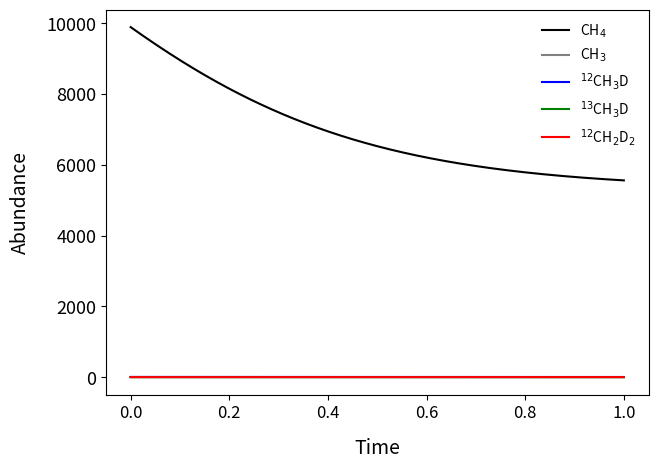
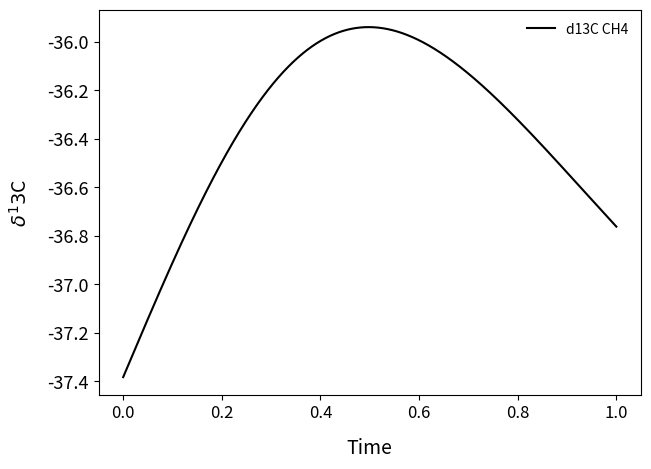
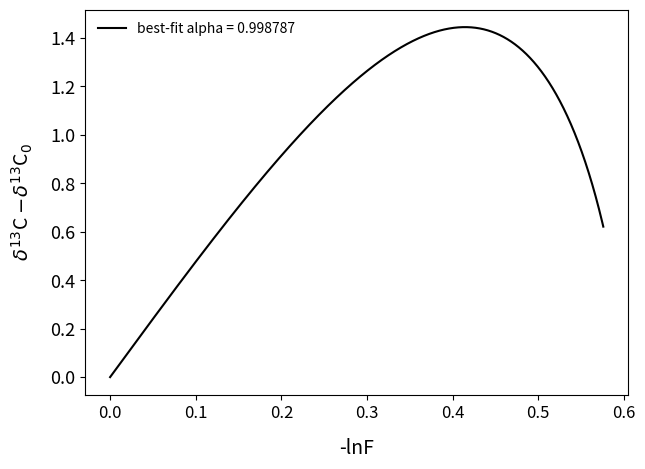
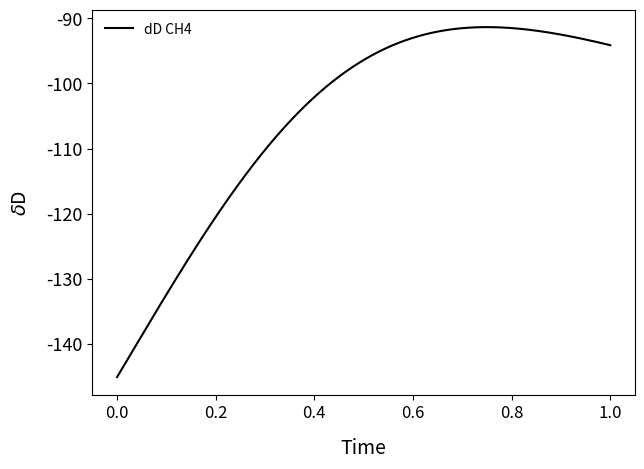
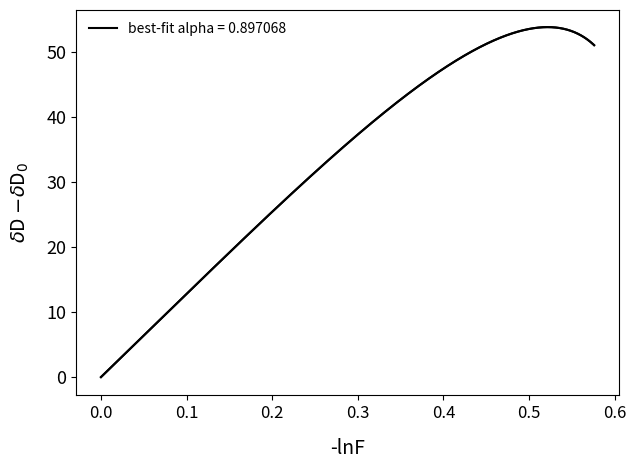
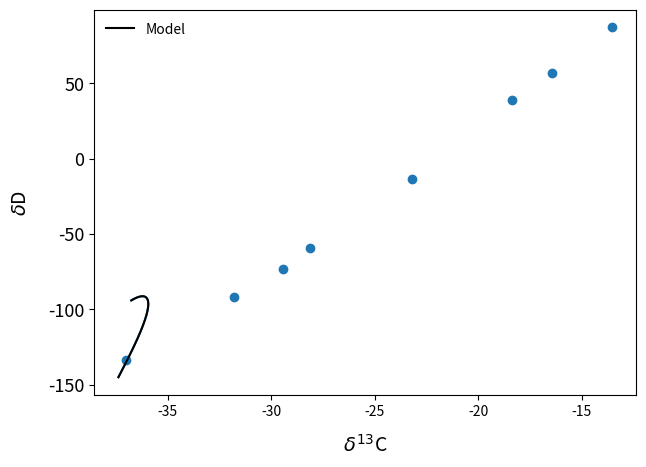
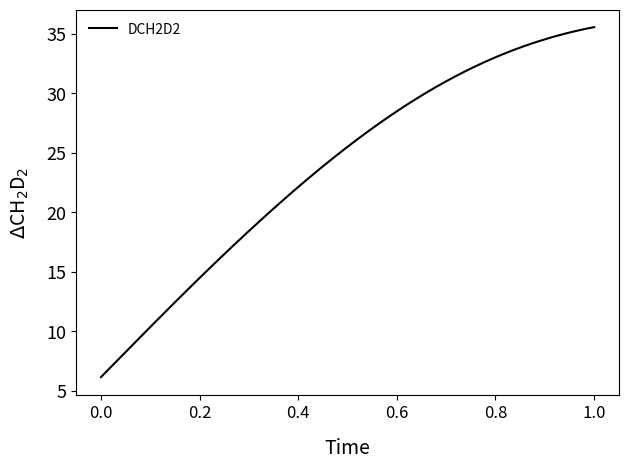
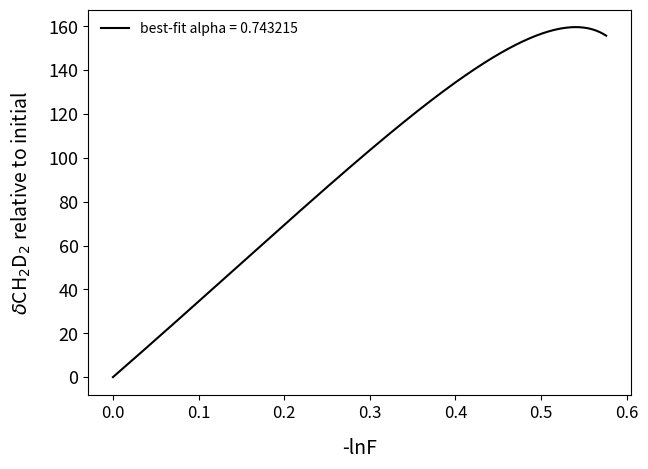
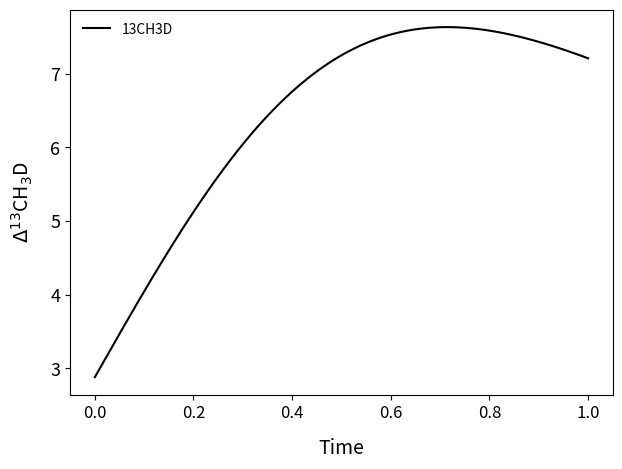
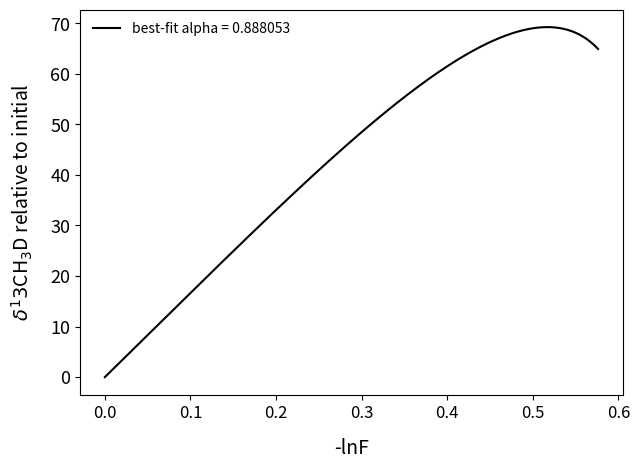
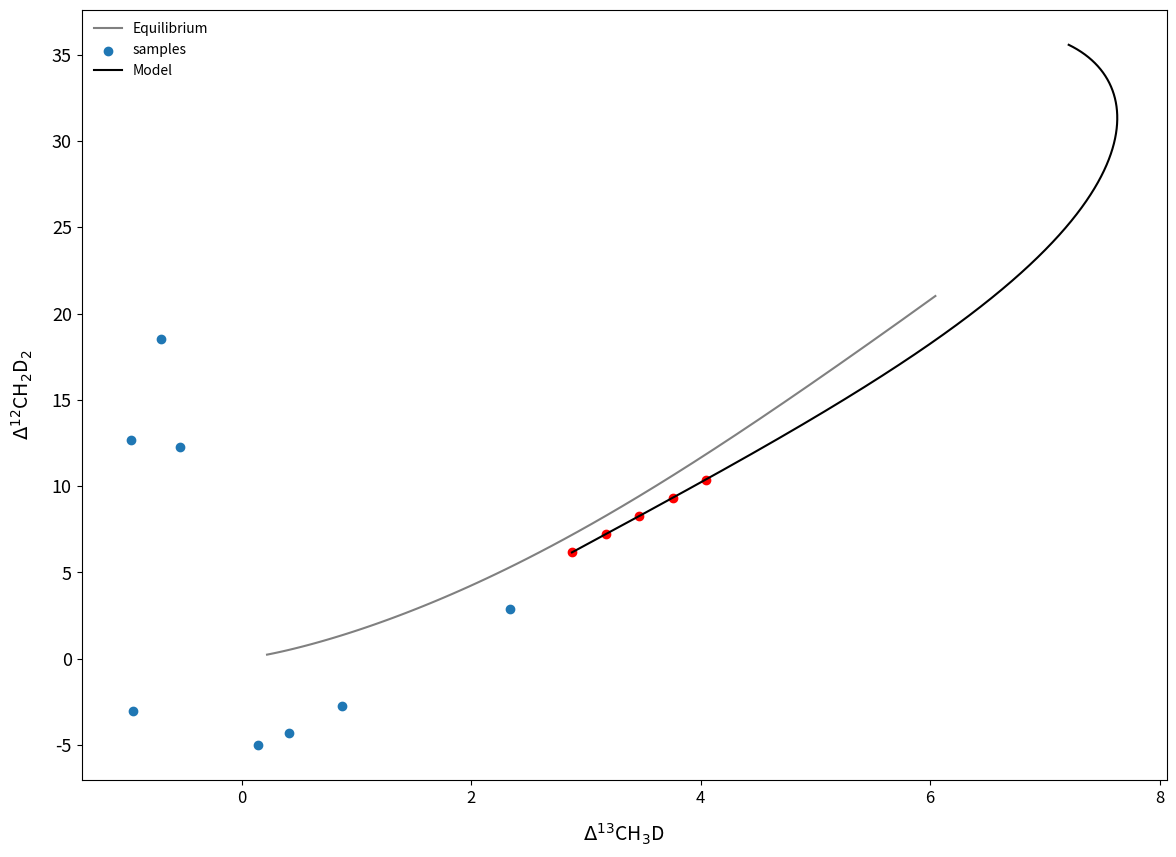

Source code (Python) for these figures, in order: (Note: this script raises an exception after producing the figures.)
import matplotlib.pyplot as plt
import math as math
from math import sin as sin
from math import cos as cos
from math import asin as asin
from math import acos as acos
from math import sqrt as sqrt
import numpy as np
from numpy import log as ln
from numpy import log10 as log
from numpy import exp as exp
from scipy.integrate import solve_ivp
from scipy.stats import linregress
import scipy.special
import time

# Fractionation factors, in the order of 13C,D,13CD,DD
a_anme_hs=[0.9951, 0.851, 0.834, 0.660] # High sulfate AOM from Liu et al., 2023
a_nc10=[0.9778, 0.8019, 0.7843, 0.6296]

#INPUTS
nmolec=10000
num=100000  #number of time steps
#------------------------------------------------------------------------------------------------
t_lower=0.0001 # minimum time for time interval
t_upper= 1.0 # maximum time for time interval, dimensionless

Tkinetics=293.15 # 20 C, T for AeOM kinetics and re-equilibration in K
T=200.0 # Equilibration temperature of initial methane in C, OVERRIDEN BY INPUT FILE
TK=T+273.15 # Equilibration temperature of initial methane in K

# Isotopologue mole fraction names for all species
ynames=[
"12CH4  ",
"13CH4  ",
"12CH3D ",
"13CH3D ",
"12CH2D2",
"13CH2D2",
"12CHD3",
"13CHD3",
"12CD4 ",
"13CD4 ",
"12CH3",
"13CH3",
"12CH2D",
"12CHD2",
"13CH2D",
"H      ",
"D      "]

abundance=[9.8877187e-01,
1.0695670e-02,
5.2665729e-04,
5.7133199e-06,
1.0584170e-07,
1.1378978e-09,
9.3383922e-12,
1.0101457e-13,
3.1087380e-16,
3.3627612e-18]

output=False

r_aeom=0.0 # Relative rate of AeOM
r_aom=1.0-r_aeom
rev=5e-4 # Reversibility of AOM as defined by kr/kf
os=False # Open system or not
if os==True:
    t_upper=10000.0 # Change the t_upper for open system to make sure it reaches steady state
# Define a transport flux
def dfdt(t,Y):
    # total CH4 in and out
    tCH4=sum(Y[0:4])
    # Fraction of methane oxidized by AeOM
    K_aeom[0]=r_aeom*Alpha_aeom[0] # 12CH4
    K_aeom[1]=1/4*r_aeom*Alpha_aeom[1] # 12CH3D, primary
    K_aeom[2]=3/4*r_aeom*Alpha_aeom[2] # 12CH3D, secondary
    K_aeom[3]=0.5*r_aeom*Alpha_aeom[3] # 12CH2D2, primary
    K_aeom[4]=0.5*r_aeom*Alpha_aeom[4] # 12CH2D2, secondary
    K_aeom[5]=r_aeom*Alpha_aeom[5] # 13CH4
    K_aeom[6]=1/4*r_aeom*Alpha_aeom[6] # 13CH3D, primary
    K_aeom[7]=3/4*r_aeom*Alpha_aeom[7] # 13CH3D, secondary
    # Fraction of methane oxidized by AOM
    K_aom_f=r_aom/(1-rev)
    K_synth=rev*K_aom_f
    K_aom[0]=r_aom*Alpha_aom[0]
    K_aom[1]=1/4*r_aom*Alpha_aom[1] 
    K_aom[2]=3/4*r_aom*Alpha_aom[2] 
    K_aom[3]=0.5*r_aom*Alpha_aom[3]
    K_aom[4]=0.5*r_aom*Alpha_aom[4]
    K_aom[5]=r_aom*Alpha_aom[5]
    K_aom[6]=1/4*r_aom*Alpha_aom[6]
    K_aom[7]=3/4*r_aom*Alpha_aom[7]
    K_aom[8]=0.5*K_synth*Alpha_aom[8] # CH3+H->CH4
    K_aom[9]=0.5*K_synth*Alpha_aom[9] # CH3+D->CH3D
    K_aom[10]=0.5*K_synth*Alpha_aom[10] # CH2D+H->CH3D
    K_aom[11]=0.5*K_synth*Alpha_aom[11] # CH2D+D->CH2D2
    K_aom[12]=0.5*K_synth*Alpha_aom[12] # CHD2+H->CH2D2
    K_aom[13]=0.5*K_synth*Alpha_aom[13] # 13CH3+H->13CH4
    K_aom[14]=0.5*K_synth*Alpha_aom[14] # 13CH3+D->13CH3D
    K_aom[15]=0.5*K_synth*Alpha_aom[15] # 13CH2D+H->13CH3D
    # Total methane oxidized, ignoring the less abundant isotopologues, net oxidation rate
    Kt= (K_aeom[0]+K_aom[0])*Y[0]+(K_aeom[5]+K_aom[5])*Y[1]+(K_aeom[1]+K_aom[1]+K_aeom[2]+K_aom[2])*Y[2]+(K_aeom[6]+K_aom[6]+K_aeom[7]+K_aom[7])*Y[3]+(K_aeom[3]+K_aom[3]+K_aeom[4]+K_aom[4])*Y[4]
    -K_aom[8]*Y[10]*Y[15]-K_aom[13]*Y[11]*Y[15]-K_aom[9]*Y[10]*Y[16]-K_aom[10]*Y[12]*Y[15]-K_aom[14]*Y[11]*Y[16]-K_aom[15]*Y[14]*Y[15]-K_aom[11]*Y[12]*Y[16]-K_aom[12]*Y[13]*Y[15]
    Kf=(K_aom[0])*Y[0]+(K_aom[5])*Y[1]+(K_aom[1]+K_aom[2])*Y[2]+(K_aom[6]+K_aom[7])*Y[3]+(K_aom[3]+K_aom[4])*Y[4]
    Kr=K_aom[8]*Y[10]*Y[15]+K_aom[13]*Y[11]*Y[15]+K_aom[9]*Y[10]*Y[16]+K_aom[10]*Y[12]*Y[15]+K_aom[14]*Y[3]*Y[16]+K_aom[15]*Y[14]*Y[15]+K_aom[11]*Y[12]*Y[16]+K_aom[12]*Y[13]*Y[15]
    print("Total methane oxidized:", Kt)
    print("Total CH4:", tCH4)
    print("Reversibility of AOM:", Kr/Kf)
    phi=0.99
    Kin=Kt/phi
    Kout=Kin-Kt
    if os==False:
        Kin=0
        Kout=0
    # ODE for the temporal change of isotopologue abundance
    # A universal model for both closed and open systems
    dYdt[0]=-(K_aeom[0]+K_aom[0])*Y[0] + K_aom[8]*Y[10]*Y[15] + Kin*Y0[0]/tCH4 - Kout*Y[0]/tCH4 # 12CH4
    dYdt[1]=-(K_aeom[5]+K_aom[5])*Y[1] + K_aom[13]*Y[11]*Y[15] + Kin*Y0[1]/tCH4 - Kout*Y[1]/tCH4 # 13CH4
    dYdt[2]=-(K_aeom[2]+K_aom[2])*Y[2]-(K_aeom[1]+K_aom[1])*Y[2] + K_aom[9]*Y[10]*Y[16] + K_aom[10]*Y[12]*Y[15] + Kin*Y0[2]/tCH4 - Kout*Y[2]/tCH4 # 12CH3D
    dYdt[3]=-(K_aeom[6]+K_aom[6])*Y[3]-(K_aeom[7]+K_aom[7])*Y[3] + K_aom[14]*Y[11]*Y[16] + K_aom[15]*Y[14]*Y[15] + Kin*Y0[3]/tCH4 - Kout*Y[3]/tCH4 # 13CH3D
    dYdt[4]=-(K_aeom[3]+K_aom[3])*Y[4]-(K_aeom[4]+K_aom[4])*Y[4] + K_aom[11]*Y[12]*Y[16] + K_aom[12]*Y[13]*Y[15] + Kin*Y0[4]/tCH4 - Kout*Y[4]/tCH4 # 12CH2D2
    # Ignore the triply or more substituted isotopologues
    # Only the AOM reaction is reversible, so only consider the contribution of aom to these species
    dYdt[10]= K_aom[0]*Y[0] + K_aom[1]*Y[2] - K_aom[8]*Y[10]*Y[15] - K_aom[9]*Y[10]*Y[16] # 12CH3
    dYdt[11]= K_aom[5]*Y[1] + K_aom[6]*Y[3] - K_aom[13]*Y[11]*Y[15] - K_aom[14]*Y[11]*Y[16] # 13CH3
    dYdt[12]= K_aom[2]*Y[2] + K_aom[3]*Y[4] - K_aom[10]*Y[12]*Y[15] - K_aom[11]*Y[12]*Y[16] # 12CH2D
    dYdt[13]= K_aom[4]*Y[4] - K_aom[12]*Y[13]*Y[15] # 12CHD2
    dYdt[14]= K_aom[7]*Y[3] - K_aom[15]*Y[14]*Y[15] # 13CH2D
    dYdt[15]= K_aom[0]*Y[0]+K_aom[2]*Y[2]+K_aom[4]*Y[4]+K_aom[5]*Y[1]+K_aom[7]*Y[3]-K_aom[8]*Y[10]*Y[15]-K_aom[10]*Y[12]*Y[15]-K_aom[12]*Y[13]*Y[15]-K_aom[13]*Y[11]*Y[15]-K_aom[15]*Y[14]*Y[15] # H
    dYdt[16]= K_aom[1]*Y[2]+K_aom[3]*Y[4]+K_aom[6]*Y[3]-K_aom[9]*Y[10]*Y[16]-K_aom[11]*Y[12]*Y[16]-K_aom[14]*Y[11]*Y[16] # D
    return dYdt

#INITIALIZE ARRAYS
dD_CH4_t=np.zeros(num)
d13C_CH4_t=np.zeros(num)
d13CH3D_t=np.zeros(num)
D13CH3D_t=np.zeros(num)
d12CH2D2_t=np.zeros(num)
D12CH2D2_t=np.zeros(num)
D_H_CH4=np.zeros(num)
C13_C12_CH4=np.zeros(num)
xH_CH4=np.zeros(num)
xD_CH4=np.zeros(num)
x12C_CH4=np.zeros(num)
x13C_CH4=np.zeros(num)

d13C_CH3_t=np.zeros(num)
dD_CH3_t=np.zeros(num)
xCH3_t=np.zeros(num)
xCH2D_t=np.zeros(num)
xCHD2_t=np.zeros(num)

# fractions of isotopologues, stochastic and equilibrium, for a single CH4 composition.
nCH4=10
xst_CH4=np.zeros(nCH4)
xeq_CH4=np.zeros(nCH4)
nCH3=6
xst_CH3=np.zeros(nCH3)
xeq_CH3=np.zeros(nCH3)

# Standard reference values
VSMOW=0.00015576
VPDB=0.0112372

# DEFINE FUNCTIONS FOR CALCULATING ISOTOPOLOUGE ABUNDANCES FOR CH4 AND CH3
#------------------------------------------------------------------------------------------------
def CH4_isotopologues(dD,d13C,TK):
# Calculates mole fractions of isotopologues of CH4 from input bulk isotope ratios
# for stochastic distribution and for a specified temperature TK in Kelvin.
# The order of isotopologue fractions, vector Y, is set here as well.
    VSMOW=0.00015576
    VPDB=0.0112372
    D_H=VSMOW*(dD/1000.0+1.0)
    C13_C12=VPDB*(d13C/1000.0+1.0)
    xH=1.0/(1.0+D_H)
    xD=D_H/(1.0+D_H)
    x12C=1.0/(1.0+C13_C12)      #x12C
    x13C=C13_C12/(1.0+C13_C12)  #x13C
    xst_CH4[0]=(xH**4)*x12C                 #x12CH4 =0
    xst_CH4[1]=(xH**4)*x13C                 #x13CH4 =1
    xst_CH4[2]=4.0*(xH**3)*xD*x12C          #x12CH3D =2
    xst_CH4[3]=4.0*(xH**3)*xD*x13C          #x13CH3D =3
    xst_CH4[4]=6.0*(xH**2)*(xD**2.0)*x12C   #x12CH2D2 =4
    xst_CH4[5]=6.0*(xH**2)*(xD**2.0)*x13C   #x13CH2D2 =5
    xst_CH4[6]=4.0*xH*(xD**3)*x12C          #x12CHD3 =6
    xst_CH4[7]=4.0*xH*(xD**3)*x13C          #x13CHD3 =7
    xst_CH4[8]=(xD**4)*x12C                 #x12CD4 =8
    xst_CH4[9]=(xD**4)*x13C                 #x13CD4 =9
    G5=1/TK
    alpha13D=1+0.03555020*G5-433.038*G5**2+1.27021e6*G5**3-5.94804e8*G5**4+1.19663e11*G5**5-9.0723e12*G5**6
    alphaD2=1+0.183798*G5-785.483*G5**2+1.056280e6*G5**3+9.37307e7*G5**4-8.91948e10*G5**5+9.90173e12*G5**6
    i=0
    while i < len(xst_CH4):
        xeq_CH4[i]=xst_CH4[i]
        i=i+1
    xeq_CH4[3]=xst_CH4[3]*alpha13D
    xeq_CH4[4]=xst_CH4[4]*alphaD2
    return xH,xD,x12C,x13C,xst_CH4,xeq_CH4,alpha13D,alphaD2
#------------------------------------------------------------------------------------------------

#------------------------------------------------------------------------------------------------
def CH3_isotopologues(dD,d13C):
# Calculates mole fractions of isotopologues of CH3 from input bulk isotope ratios
# for stochastic distribution.
    VSMOW=0.00015576
    VPDB=0.0112372
    D_H=VSMOW*(dD/1000.0+1.0)
    C13_C12=VPDB*(d13C/1000.0+1.0)
    xH=1.0/(1.0+D_H)
    xD=D_H/(1.0+D_H)
    x12C=1.0/(1.0+C13_C12)      #x12C
    x13C=C13_C12/(1.0+C13_C12)  #x13C
    xst_CH3[0]=(xH**3)*x12C                 #x12CH3 =0
    xst_CH3[1]=(xH**3)*x13C                 #x13CH3 =1
    xst_CH3[2]=3.0*(xH**2)*xD*x12C          #x12CH2D =2
    xst_CH3[3]=3.0*(xH**2)*xD*x13C          #x13CH2D =3
    xst_CH3[4]=3.0*(xH)*(xD**2.0)*x12C      #x12CHD2 =4
    xst_CH3[5]=3.0*(xH)*(xD**2.0)*x13C      #x13CHD2 =5
    i=0
    while i < len(xst_CH3):
        xeq_CH3[i]=xst_CH3[i]
        i=i+1
    return xst_CH3,xeq_CH3

ny=len(ynames)
Y0=np.zeros(ny)

for i in range(len(abundance)):
    Y0[i]=nmolec*abundance[i]  # Assign first 5 CH4 relative abundances to Y0, put arbitrary multiplier here
# Calculate compositional parameters for input CH4
d13C_CH4=1000.0*((Y0[1]/Y0[0])/VPDB -1.0)
dD_CH4=1000.0*(((Y0[2]/Y0[0])/4.0)/VSMOW -1.0)
ratio_i_CH2D2_CH4=Y0[4]/Y0[0]
ratio_i_13CH3D_CH4=Y0[3]/Y0[0]
xH,xD,x12C,x13C,xst_CH4,xeq_CH4,alpha13D,alphaD2 = CH4_isotopologues(dD_CH4, d13C_CH4, TK)
D12CH2D2_CH4=1000.0*(ratio_i_CH2D2_CH4/(xst_CH4[4]/xst_CH4[0])-1.0)
D13CH3D_CH4=1000.0*(ratio_i_13CH3D_CH4/(xst_CH4[3]/xst_CH4[0])-1.0)

print('')
print('INITIAL CONDITION VECTOR (moles)')
i=0
while i < len(Y0):
    print("%i. %s \t = %.6e" %(i, ynames[i],Y0[i]))
    i=i+1
print('')
print("CH4 INITIAL COMPOSITION:")
print("   d13C\t =",d13C_CH4)
print("   dD \t =",dD_CH4)
print("   D12CH2D2\t =",D12CH2D2_CH4)
print("   D13CH3D\t =",D13CH3D_CH4)
print("   xH\t =",xH)
print("   xD\t =",xD)
print("   x12C\t =",x12C)
print("   x13C\t =",x13C)
print('')

#-------------------
nrxns=16
rxns=[
"12CH4 -> 12CH3 + H",
"12CH3D -> 12CH3 + D",
"12CH3D -> 12CH2D + H",
"12CH2D2 -> 12CH2D + D",
"12CH2D2 -> 12CHD2 + H",
"13CH4 -> 13CH3 + H",
"13CH3D -> 13CH3 + D",
"13CH3D -> 13CH2D + H",
"CH3 + H = CH4  ",
"CH3 + D = CH3D ",
"CH2D + H = CH3D",
"CH2D + D = CH2D2",
"CHD2 + H = CH2D2",
"13CH3 + H = 13CH4",
"13CH3 + D = 13CH3D",
"13CH2D + H = 13CH3D"
]

Alpha_aeom=np.ones(nrxns)
Alpha_aom=np.ones(nrxns)
K_aeom=np.zeros(nrxns)
K_aom=np.zeros(nrxns)

Alpha_aeom[0]=1.0 # Set to 1 as default
Alpha_aeom[1]=a_nc10[1]
Alpha_aeom[2]=a_nc10[1]
Alpha_aeom[3]=a_nc10[3]
Alpha_aeom[4]=a_nc10[3]
Alpha_aeom[5]=a_nc10[0]
Alpha_aeom[6]=a_nc10[2]
Alpha_aeom[7]=a_nc10[2]

# Alpha_aom[0]=1.0 # Set to 1 as default
# Alpha_aom[1]=a_anme_hs[1]
# Alpha_aom[2]=a_anme_hs[1]
# Alpha_aom[3]=a_anme_hs[3]
# Alpha_aom[4]=a_anme_hs[3]
# Alpha_aom[5]=a_anme_hs[0]
# Alpha_aom[6]=a_anme_hs[2]
# Alpha_aom[7]=a_anme_hs[2]

#Primary vs. secondary isotope effects, as in Liu et al., 2023
Alpha_aom[0]=1.0
Alpha_aom[1]=0.500
Alpha_aom[2]=0.968
Alpha_aom[3]=0.441
Alpha_aom[4]=0.879
Alpha_aom[5]=0.995
Alpha_aom[6]=0.490
Alpha_aom[7]=0.949

# For the CH4 destruction, we use the sqrt of reduced masses for the bond being ruptured.
# Rate constants are stored in array K. The reduced mass ratios are stored as fractionation
# factors that operate on the base rate constant.
G5=1/Tkinetics
alpha13Dkinetics=1.0+0.03555020*G5-433.038*G5**2+1.27021e6*G5**3-5.94804e8*G5**4+1.19663e11*G5**5-9.0723e12*G5**6
alphaD2kinetics=1.0+0.183798*G5-785.483*G5**2+1.056280e6*G5**3+9.37307e7*G5**4-8.91948e10*G5**5+9.90173e12*G5**6

#Consider equilibrium isotope effects for both bulk and clumping
alpha_13CH4_eq = np.exp(2.1/1000) #Data from Gropp et al. (2021, GCA) @ 25 C
alpha_12CH3D_P_eq = np.exp(-635.8/1000) 
alpha_12CH3D_S_eq = np.exp(55.4/1000)
gamma_13CH3D_P_eq = 1.0/alpha13Dkinetics #0.9943
gamma_13CH3D_S_eq = 0.9998
gamma_12CH2D2_P_eq = 1.0/alphaD2kinetics #0.9818
gamma_12CH2D2_S_eq = 0.9972

Alpha_aom[8]=Alpha_aom[0]                                                              # Alpha_aom[0] # for reversibility
Alpha_aom[9]=Alpha_aom[1]/alpha_12CH3D_P_eq                                            # Alpha[1] #for reversibility
Alpha_aom[10]=Alpha_aom[2]/alpha_12CH3D_S_eq                                           # Alpha[2] #for reversibility
Alpha_aom[11]=Alpha_aom[3]/(gamma_12CH2D2_P_eq*alpha_12CH3D_P_eq*alpha_12CH3D_S_eq)    # Alpha[3]*alphaD2kinetics #for reversibility
Alpha_aom[12]=Alpha_aom[4]/(gamma_12CH2D2_S_eq*alpha_12CH3D_S_eq*alpha_12CH3D_S_eq)    # Alpha[4]*alphaD2kinetics #for reversibility
Alpha_aom[13]=Alpha_aom[5]/alpha_13CH4_eq                                              # Alpha[5] #for reversibility
Alpha_aom[14]=Alpha_aom[6]/(gamma_13CH3D_P_eq*alpha_13CH4_eq*alpha_12CH3D_P_eq)        # Alpha[6]*alpha13Dkinetics #for reversibility
Alpha_aom[15]=Alpha_aom[7]/(gamma_13CH3D_S_eq*alpha_13CH4_eq*alpha_12CH3D_S_eq)        # Alpha[7]*alpha13Dkinetics #for reversibility
print('')

i=0
while i < len(Alpha_aeom):
    print("Alpha AeOM for reaction %d.\t %s\t= %.6f" %(i,rxns[i],Alpha_aeom[i]))
    print("Alpha AOM for reaction %d.\t %s\t= %.6f" %(i,rxns[i],Alpha_aom[i]))
    i=i+1

#------------------------------------------------------------------------------------------------
# SETUP ODEs OF FORM dY_i/dt = sum(K[R1][R2]) where sum is over the 16 reactions in which species i
# participates.

print('')
print('INITIAL CONDITION VECTOR (moles)')
i=0
while i < ny:
    # Yout[i]=Y0[i]  # Initialize Y for calculation of rates
    print("%i. %s \t = %.6e" %(i, ynames[i],Y0[i]))
    i=i+1
totalH=4.0*Y0[0]+4.0*Y0[1]+3.0*(Y0[2]+Y0[3]+Y0[5]+Y0[6])+2.0*(Y0[4]+Y0[7]+Y0[8])+Y0[10]
totalD=Y0[2]+Y0[3]+Y0[7]+Y0[8]+2.0*(Y0[4]+Y0[9])
print("total H initial =",totalH)
print("total D initial=",totalD)


dYdt=np.zeros(ny) # Vector of dY/dt values evaluated in function below.

#------------------------------------------------------------------------------------------------
# SOLVE ODEs. Returned array Y has each element being an array for variable i at each time
tint=np.linspace(t_lower,t_upper,num)  # num is number of time steps specified at top of program
soln=solve_ivp(dfdt,(t_lower,t_upper),Y0,t_eval=tint,atol=1.0e-11,rtol=1.0e-9)
#------------------------------------------------------------------------------------------------

# PROCESS RESULTS INTO IDENTIFIABLE ISOTOPOLOGUE PARAMETERS
d13C_CH4_t=1000.0*((soln.y[1]/soln.y[0])/VPDB -1.0)
dD_CH4_t=1000.0*(((soln.y[2]/soln.y[0])/4.0)/VSMOW -1.0)
delta_CH2D2_t=1000.0*((soln.y[4]/soln.y[0])/ratio_i_CH2D2_CH4-1.0)
delta_13CH3D_t=1000.0*((soln.y[3]/soln.y[0])/ratio_i_13CH3D_CH4-1.0)
ratio_CH2D2_t=soln.y[4]/soln.y[0]
ratio_13CH3D_t=soln.y[3]/soln.y[0]

# Create array of stochastic ratios for CH2D2 for each solution from time t.
# We have one stochastic ratio CH2D2/CH4 for each time.
RstochD2=np.ones(len(soln.t))
i=0
while i < len(soln.t):
    xH,xD,x12C,x13C,xst_CH4,xeq_CH4,alpha13D,alphaD2 = CH4_isotopologues(dD_CH4_t[i], d13C_CH4_t[i], TK)
    RstochD2[i]=xst_CH4[4]/xst_CH4[0]
    i=i+1
D12CH2D2_t=1000.0*((soln.y[4]/soln.y[0])/RstochD2-1.0)

# Create array of stochastic ratios for 13CH3D for each solution from time t.
# We have one stochastic ratio 13CH3D/CH4 for each time.
Rstoch13CD=np.ones(len(soln.t))
i=0
while i < len(soln.t):
    xH,xD,x12C,x13C,xst_CH4,xeq_CH4,alpha13D,alphaD2 = CH4_isotopologues(dD_CH4_t[i], d13C_CH4_t[i], TK)
    Rstoch13CD[i]=xst_CH4[3]/xst_CH4[0]
    i=i+1
D13CH3D_t=1000.0*((soln.y[3]/soln.y[0])/Rstoch13CD-1.0)

# F VALUES FOR RAYLEIGH PLOTS, fraction of CH4 remaining, at each time
F_CH4=soln.y[0]/Y0[0]
minus_lnF_CH4=-np.log(F_CH4)
print('')
#print('F values =',F_CH4)

# EQUILIBRIUM CURVE for plotting
Tref=np.linspace(290.0,1200.0,100)
G5=1/Tref
alpha13Dref=1+0.03555020*G5-433.038*G5**2+1.27021e6*G5**3-5.94804e8*G5**4+1.19663e11*G5**5-9.0723e12*G5**6
alphaD2ref=1+0.183798*G5-785.483*G5**2+1.056280e6*G5**3+9.37307e7*G5**4-8.91948e10*G5**5+9.90173e12*G5**6
D13CH3D_EQ=1000.0*(alpha13Dref-1.0)
D12CH2D2_EQ=1000.0*(alphaD2ref-1.0)

#------------------------------------------------------------------------------------------------
# MAKE PLOTS
#Molecule abundances vs time
plt.figure("N vs time",figsize=(7.0,5.0))
plt.plot(soln.t,soln.y[0],color='black',label='CH$_4$')
plt.plot(soln.t,soln.y[5],color='grey',label='CH$_3$')
plt.plot(soln.t,soln.y[2],color='blue',label='$^{12}$CH$_3$D')
plt.plot(soln.t,soln.y[3],color='green',label='$^{13}$CH$_3$D')
plt.plot(soln.t,soln.y[4],color='red',label='$^{12}$CH$_2$D$_2$')
##plt.xlim([0,4000.0])
plt.xlabel('Time',fontsize=14,labelpad=12)
plt.ylabel('Abundance',labelpad=11,fontsize=14)
#plt.yscale("log")
plt.xticks(fontsize=12)
plt.yticks(fontsize=12)
plt.yticks(fontsize=13)
plt.tick_params(which='minor',width=0.75)
plt.legend(loc='best', frameon=False)
#plt.ylim([0.0,ylimit])
#plt.xlim([350.0,2600])
#plt.minorticks_on()
#plt.tick_params(which='both',bottom=True,top=True,left=True,right=True)
plt.savefig('CH4_vs_time_smpl',bbox_inches='tight',dpi=1000)

#d13C vs time
plt.figure("d13C vs time",figsize=(7.0,5.0))
plt.plot(soln.t,d13C_CH4_t,color='black',label='d13C CH4')
##plt.xlim([0,4000.0])
plt.xlabel('Time',fontsize=14,labelpad=12)
plt.ylabel('$\delta^13$C',labelpad=11,fontsize=14)
plt.xticks(fontsize=12)
plt.yticks(fontsize=12)
plt.yticks(fontsize=13)
plt.tick_params(which='minor',width=0.75)
plt.legend(loc='best', frameon=False)
#plt.ylim([0.0,ylimit])
#plt.xlim([350.0,2600])
#plt.minorticks_on()
#plt.tick_params(which='both',bottom=True,top=True,left=True,right=True)
plt.savefig('d13C_CH4_vs_time_smpl',bbox_inches='tight',dpi=1000)
#
#d13C vs F
#find line of best fit
lndelta=1000.0*np.log((d13C_CH4_t/1000.0+1.0)/(d13C_CH4/1000.0+1.0))
result=linregress(minus_lnF_CH4,lndelta)
print("\nd13C vs -lnF slope=",result.slope)
print("intercept=",result.intercept)
alpha_fit=1.0-result.slope/1000.0
print('d13C alpha =', alpha_fit)
plt.figure("d13C-d13C vs F",figsize=(7.0,5.0))
plt.plot(minus_lnF_CH4,d13C_CH4_t-d13C_CH4,color='black',label=r'best-fit alpha = %.6f' %alpha_fit)
##plt.xlim([0,4000.0])
plt.xlabel('-lnF',fontsize=14,labelpad=12)
plt.ylabel('$\delta^{13}$C $-\delta^{13}$C$_0$',labelpad=11,fontsize=14)
plt.xticks(fontsize=12)
plt.yticks(fontsize=12)
plt.yticks(fontsize=13)
plt.tick_params(which='minor',width=0.75)
plt.legend(loc='best', frameon=False)
#plt.ylim([0.0,ylimit])
#plt.xlim([350.0,2600])
#plt.minorticks_on()
#plt.tick_params(which='both',bottom=True,top=True,left=True,right=True)
plt.savefig('d13C_CH4_vs_F_smpl',bbox_inches='tight',dpi=1000)

#dD vs time
plt.figure("dD vs time",figsize=(7.0,5.0))
plt.plot(soln.t,dD_CH4_t,color='black',label='dD CH4')
##plt.xlim([0,4000.0])
plt.xlabel('Time',fontsize=14,labelpad=12)
plt.ylabel('$\delta$D',labelpad=11,fontsize=14)
plt.xticks(fontsize=12)
plt.yticks(fontsize=12)
plt.yticks(fontsize=13)
plt.tick_params(which='minor',width=0.75)
plt.legend(loc='best', frameon=False)
#plt.ylim([0.0,ylimit])
#plt.xlim([350.0,2600])
#plt.minorticks_on()
#plt.tick_params(which='both',bottom=True,top=True,left=True,right=True)
plt.savefig('dD_CH4_vs_time_smpl',bbox_inches='tight',dpi=1000)

#dD vs F
#find line of best fit
lndelta=1000.0*np.log((dD_CH4_t/1000.0+1.0)/(dD_CH4/1000.0+1.0))
result=linregress(minus_lnF_CH4,lndelta)
print("\ndD vs -lnF slope=",result.slope)
print("intercept=",result.intercept)
alpha_fit=1.0-result.slope/1000.0
print('dD alpha =', alpha_fit)
plt.figure("dD-dD vs F",figsize=(7.0,5.0))
plt.plot(minus_lnF_CH4,dD_CH4_t-dD_CH4,color='black',label=r'best-fit alpha = %.6f' %alpha_fit)
##plt.xlim([0,4000.0])
plt.xlabel('-lnF',fontsize=14,labelpad=12)
plt.ylabel('$\delta$D $-\delta$D$_0$',labelpad=11,fontsize=14)
plt.xticks(fontsize=12)
plt.yticks(fontsize=12)
plt.yticks(fontsize=13)
plt.tick_params(which='minor',width=0.75)
plt.legend(loc='best', frameon=False)
#plt.ylim([0.0,ylimit])
#plt.xlim([350.0,2600])
#plt.minorticks_on()
#plt.tick_params(which='both',bottom=True,top=True,left=True,right=True)
plt.savefig('dD_CH4_vs_F_smpl',bbox_inches='tight',dpi=1000)
plt.plot(minus_lnF_CH4,dD_CH4_t-dD_CH4,color='black',label=r'best-fit alpha = %.6f' %alpha_fit)

#Bulk isotope plot
splD=[-13.248,-59.417, -73.200, 56.858, 87.230, -133.900, -92.041, 39.009]
splC=[-23.215, -28.143, -29.418, -16.442, -13.548, -37.023, -31.781, -18.377]
plt.figure("dD vs d13C",figsize=(7.0,5.0))
plt.plot(d13C_CH4_t,dD_CH4_t)
plt.scatter(splC,splD)

#D12CH2D2 vs time
plt.figure("D12CH2D2 vs time",figsize=(7.0,5.0))
plt.plot(soln.t,D12CH2D2_t,color='black',label='DCH2D2')
plt.xlabel('Time',fontsize=14,labelpad=12)
plt.ylabel('$\Delta$CH$_2$D$_2$',labelpad=11,fontsize=14)
plt.xticks(fontsize=12)
plt.yticks(fontsize=12)
plt.yticks(fontsize=13)
plt.tick_params(which='minor',width=0.75)
plt.legend(loc='best', frameon=False)
#plt.ylim([0.0,ylimit])
#plt.xlim([350.0,2600])
#plt.minorticks_on()
#plt.tick_params(which='both',bottom=True,top=True,left=True,right=True)
plt.savefig('D12CH2D2_vs_time_smpl',bbox_inches='tight',dpi=1000)

#dCH2D2 vs F, note dCH2D2 is relative to initial, so dCH2D2-dCH2D2o = dCH2D2
#find line of best fit
lndelta=1000.0*np.log(ratio_CH2D2_t/ratio_i_CH2D2_CH4)
result=linregress(minus_lnF_CH4,lndelta)
print("\ndCH2D2 vs -lnF slope=",result.slope)
print("intercept=",result.intercept)
alpha_fit=1.0-result.slope/1000.0
print('dCH2D2 alpha =', alpha_fit)
plt.figure("dCH2D2 vs F",figsize=(7.0,5.0))
plt.plot(minus_lnF_CH4,delta_CH2D2_t,color='black',label=r'best-fit alpha = %.6f' %alpha_fit)
##plt.xlim([0,4000.0])
plt.xlabel('-lnF',fontsize=14,labelpad=12)
plt.ylabel('$\delta$CH$_2$D$_2$ relative to initial',labelpad=11,fontsize=14)
plt.xticks(fontsize=12)
plt.yticks(fontsize=12)
plt.yticks(fontsize=13)
plt.tick_params(which='minor',width=0.75)
plt.legend(loc='best', frameon=False)
#plt.ylim([0.0,ylimit])
#plt.xlim([350.0,2600])
#plt.minorticks_on()
#plt.tick_params(which='both',bottom=True,top=True,left=True,right=True)
plt.savefig('dCH2D2_vs_F_smpl',bbox_inches='tight',dpi=1000)

#D13CH3D vs time
plt.figure("D13CH3D vs time",figsize=(7.0,5.0))
plt.plot(soln.t,D13CH3D_t,linestyle='-',color='black',label='13CH3D')
plt.xlabel('Time',fontsize=14,labelpad=12)
plt.ylabel('$\Delta^{13}$CH$_3$D',labelpad=11,fontsize=14)
plt.xticks(fontsize=12)
plt.yticks(fontsize=12)
plt.yticks(fontsize=13)
plt.tick_params(which='minor',width=0.75)
plt.legend(loc='best', frameon=False)
#plt.ylim([0.0,ylimit])
#plt.xlim([350.0,2600])
#plt.minorticks_on()
#plt.tick_params(which='both',bottom=True,top=True,left=True,right=True)
plt.savefig('D13CH3D_vs_time_smpl',bbox_inches='tight',dpi=1000)

#d13CH3D vs F, note d13CH3D is relative to initial, so value equals difference
#find line of best fit
lndelta=1000.0*np.log(ratio_13CH3D_t/ratio_i_13CH3D_CH4)
result=linregress(minus_lnF_CH4,lndelta)
print("\nd13CH3D vs -lnF slope=",result.slope)
print("intercept=",result.intercept)
alpha_fit=1.0-result.slope/1000.0
print('d13CH3D alpha =', alpha_fit)
plt.figure("d13CH3D vs F",figsize=(7.0,5.0))
plt.plot(minus_lnF_CH4,delta_13CH3D_t,color='black',label=r'best-fit alpha = %.6f' %alpha_fit)
##plt.xlim([0,4000.0])
plt.xlabel('-lnF',fontsize=14,labelpad=12)
plt.ylabel('$\delta^13$CH$_3$D relative to initial',labelpad=11,fontsize=14)
plt.xticks(fontsize=12)
plt.yticks(fontsize=12)
plt.yticks(fontsize=13)
plt.tick_params(which='minor',width=0.75)
plt.legend(loc='best', frameon=False)
#plt.ylim([0.0,ylimit])
#plt.xlim([350.0,2600])
#plt.minorticks_on()
#plt.tick_params(which='both',bottom=True,top=True,left=True,right=True)
plt.savefig('d13CH3D_vs_F_smpl',bbox_inches='tight',dpi=1000)

#dD CH4 vs d13C CH4
plt.figure("dD vs d13C",figsize=(14.0,10.0))
plt.plot(d13C_CH4_t[1:num-1],dD_CH4_t[1:num-1],linestyle='-',color='black',label='Model')
plt.ylabel('$\delta$D',fontsize=14,labelpad=12)
plt.xlabel('$\delta^{13}$C',fontsize=14,labelpad=12)
plt.yticks(fontsize=12)
plt.yticks(fontsize=13)
plt.tick_params(which='minor',width=0.75)
plt.legend(loc='best', frameon=False)
#plt.ylim([-40.0,25.0])
#plt.xlim([-5,8])
#plt.minorticks_on()
#plt.tick_params(which='both',bottom=True,top=True,left=True,right=True)
plt.savefig('dD_vs_d13C_CH4_smpl',bbox_inches='tight',dpi=1000)

#D12CH2D2 vs D13CH3D
spl13CD=[-0.945,0.141,0.414,-0.537,-0.702,2.336,0.877,-0.964]
splDD=[-3.029,-4.994,-4.307,12.27,18.526,2.858,-2.734,12.692]
plt.figure("D12CH2D2 vs D13CH3D",figsize=(14.0,10.0))
plt.plot(D13CH3D_EQ,D12CH2D2_EQ,color='grey',label='Equilibrium')
#plt.plot(D13CH3D_t,D12CH2D2_t,marker='o',markerfacecolor='white',linestyle='-',color='blue',label='Model')
plt.scatter(spl13CD,splDD,label="samples")
plt.plot(D13CH3D_t,D12CH2D2_t,linestyle='-',color='black',label='Model')
plt.scatter(D13CH3D_t[[0,2499,4999,7499,9999]],D12CH2D2_t[[0,2499,4999,7499,9999]],color='red')
plt.ylabel('$\Delta^{12}$CH$_2$D$_2$',fontsize=14,labelpad=12)
plt.xlabel('$\Delta^{13}$CH$_3$D',labelpad=11,fontsize=14)
plt.xticks(fontsize=12)
plt.yticks(fontsize=12)
plt.yticks(fontsize=13)
plt.tick_params(which='minor',width=0.75)
plt.legend(loc='best', frameon=False)
#plt.ylim([-40.0,25.0])
#plt.xlim([-5,8])
#plt.minorticks_on()
#plt.tick_params(which='both',bottom=True,top=True,left=True,right=True)
plt.savefig('D12CH2D2_vs_D13CH3D_smpl',bbox_inches='tight',dpi=1000)
plt.show()

if output==True:
    a_file = open(s + '_F_CH4_output.txt', 'w')
    for i in range(0,num):
        a_file.write("%.5f\n" % F_CH4[i])
    a_file.close()

    a_file = open(s + '_CH4_moles_output.txt', 'w')
    for i in range(0,num):
        a_file.write("%.5f\n" % soln.y[0][i])
    a_file.close()

    a_file = open(s + '_D12CH2D2_output.txt', 'w')
    for i in range(0,num):
        a_file.write("%.5f\n" % D12CH2D2_t[i])
    a_file.close()

    a_file = open(s + '_D13CH3D_output.txt', 'w')
    for i in range(0,num):
        a_file.write("%.5f\n" % D13CH3D_t[i])
    a_file.close()

    a_file = open(s + '_dD_CH4_output.txt', 'w')
    for i in range(0,num):
        a_file.write("%.5f\n" % dD_CH4_t[i])
    a_file.close()

    a_file = open(s + '_d13C_CH4_output.txt', 'w')
    for i in range(0,num):
        a_file.write("%.5f\n" % d13C_CH4_t[i])
    a_file.close()
    
print("")
print("done")
print("")
